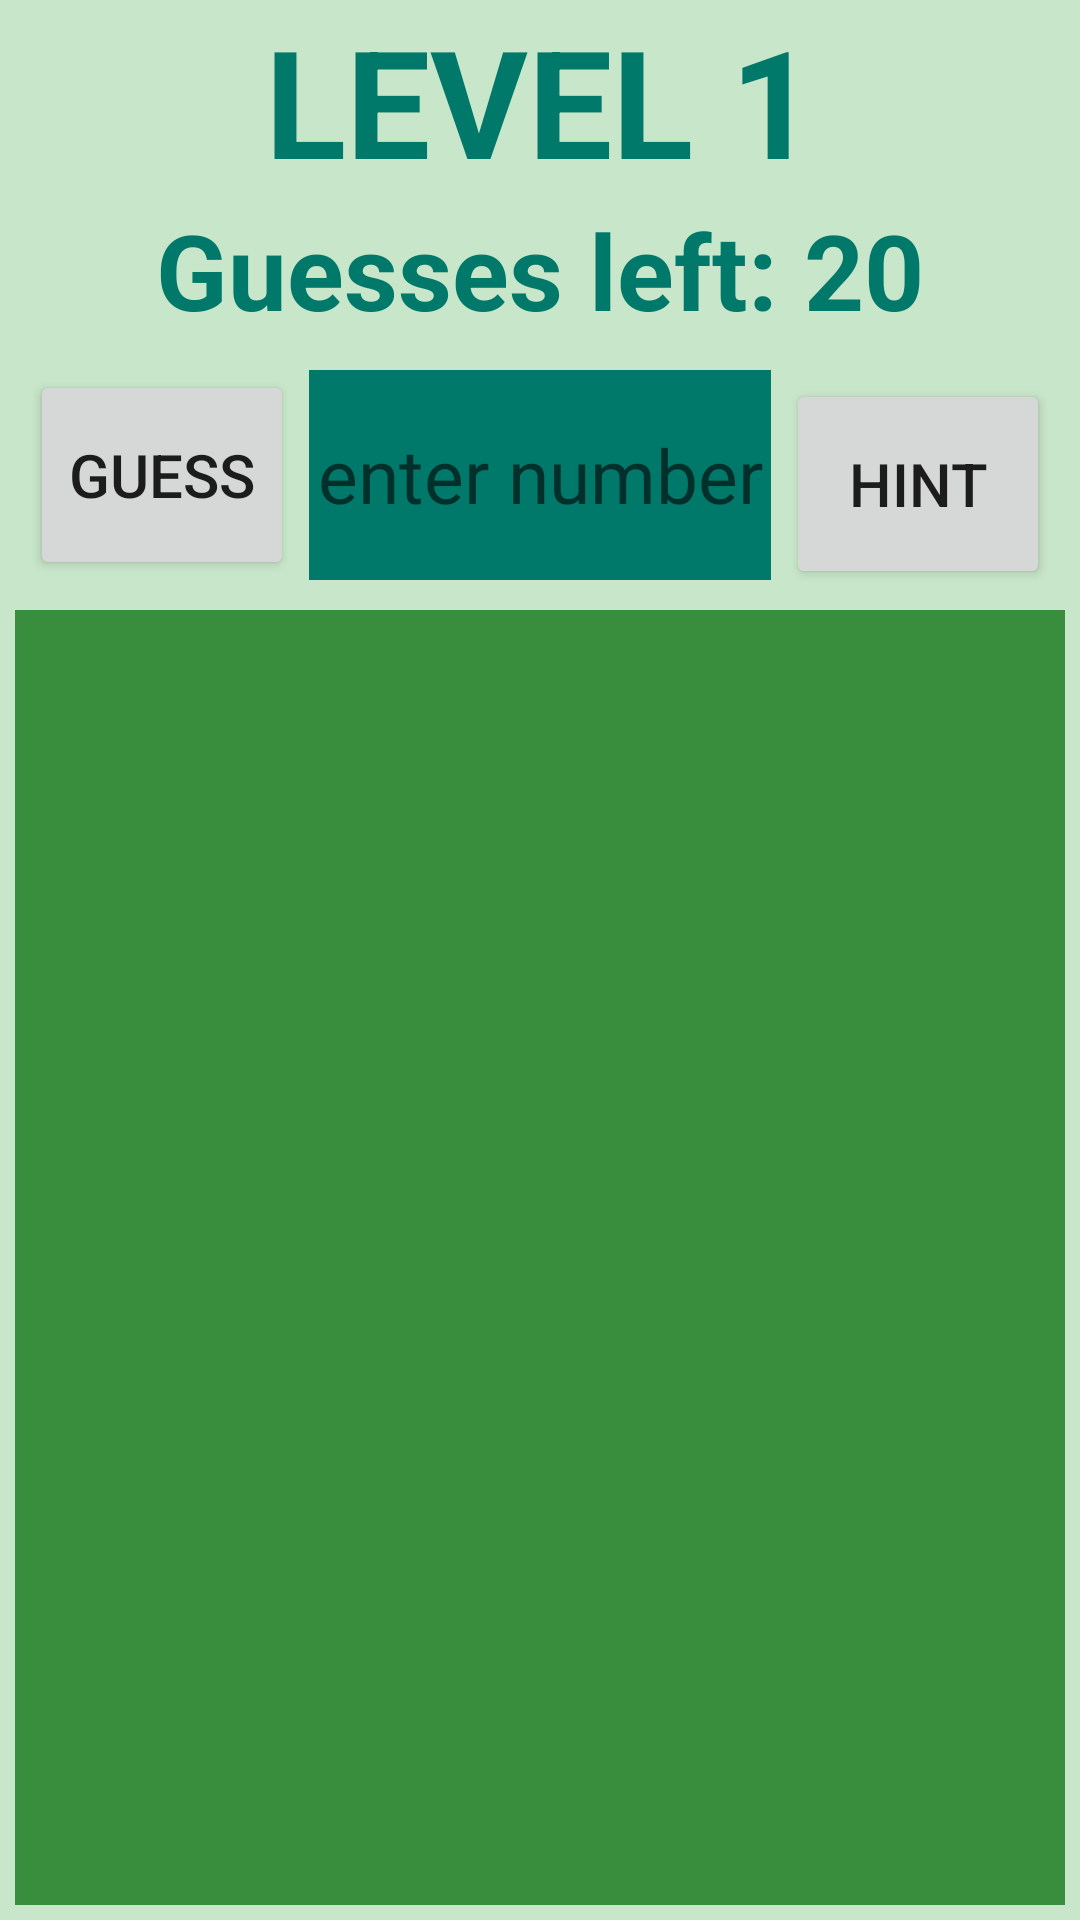

Android layout source for this screen:
<!-- AndroidManifest.xml: application theme Theme.NumberGuessingGame -->
<!-- res/layout/activity_main.xml -->
<?xml version="1.0" encoding="utf-8"?>
<androidx.constraintlayout.widget.ConstraintLayout xmlns:android="http://schemas.android.com/apk/res/android"
    xmlns:app="http://schemas.android.com/apk/res-auto"
    xmlns:tools="http://schemas.android.com/tools"
    android:layout_width="match_parent"
    android:layout_height="match_parent"
    android:background="@color/light_primary_color"
    tools:context=".MainActivity">


    <TextView
        android:id="@+id/tvLevel"
        android:layout_width="wrap_content"
        android:layout_height="wrap_content"
        android:text="@string/level"
        android:textColor="@color/dark_primary_color2"
        android:textSize="50sp"
        android:textStyle="bold"
        app:layout_constraintEnd_toEndOf="parent"
        app:layout_constraintStart_toStartOf="parent"
        app:layout_constraintTop_toTopOf="parent" />

    <TextView
        android:id="@+id/tvGuesses"
        android:layout_width="wrap_content"
        android:layout_height="wrap_content"
        android:text="@string/guesses_left"
        android:textColor="@color/dark_primary_color2"
        android:textSize="35sp"
        android:textStyle="bold"
        app:layout_constraintEnd_toEndOf="parent"
        app:layout_constraintStart_toStartOf="parent"
        app:layout_constraintTop_toBottomOf="@+id/tvLevel" />

    <Button
        android:id="@+id/btnGuess"
        android:layout_width="wrap_content"
        android:layout_height="70dp"
        android:layout_marginStart="10dp"
        android:layout_marginTop="10dp"
        android:text="@string/guess"
        android:textSize="20sp"
        app:layout_constraintStart_toStartOf="parent"
        app:layout_constraintTop_toBottomOf="@+id/tvGuesses"
        tools:ignore="TextContrastCheck" />

    <EditText
        android:id="@+id/etNumber"
        android:layout_width="0dp"
        android:layout_height="70dp"
        android:layout_marginStart="5dp"
        android:layout_marginTop="10dp"
        android:layout_marginEnd="5dp"
        android:background="@color/dark_primary_color2"
        android:ems="10"
        android:gravity="center_horizontal|center_vertical"
        android:hint="@string/enter_number"
        android:imeOptions="actionDone"
        android:importantForAutofill="no"
        android:inputType="number"
        android:textColor="@color/white"
        android:textSize="25sp"
        app:layout_constraintBottom_toBottomOf="@+id/btnGuess"
        app:layout_constraintEnd_toStartOf="@+id/btnHint"
        app:layout_constraintStart_toEndOf="@+id/btnGuess"
        app:layout_constraintTop_toBottomOf="@+id/tvGuesses"
        tools:ignore="TextContrastCheck" />

    <Button
        android:id="@+id/btnHint"
        android:layout_width="wrap_content"
        android:layout_height="70dp"
        android:layout_marginTop="16dp"
        android:layout_marginEnd="10dp"
        android:text="@string/hint"
        android:textSize="20sp"
        app:layout_constraintBottom_toBottomOf="@+id/etNumber"
        app:layout_constraintEnd_toEndOf="parent"
        app:layout_constraintTop_toBottomOf="@+id/tvGuesses"
        tools:ignore="TextContrastCheck" />

    <GridView
        android:id="@+id/simpleGridview"
        android:layout_width="0dp"
        android:layout_height="0dp"
        android:layout_marginStart="5dp"
        android:layout_marginTop="10dp"
        android:layout_marginEnd="5dp"
        android:layout_marginBottom="5dp"
        android:background="@color/dark_primary_color"
        android:horizontalSpacing="2dp"
        android:numColumns="10"
        android:verticalSpacing="10dp"
        app:layout_constraintBottom_toBottomOf="parent"
        app:layout_constraintEnd_toEndOf="parent"
        app:layout_constraintStart_toStartOf="parent"
        app:layout_constraintTop_toBottomOf="@+id/etNumber" />

</androidx.constraintlayout.widget.ConstraintLayout>
<!-- resources referenced by this layout -->
<resources>
  <color name="dark_primary_color">#388E3C</color>
  <color name="dark_primary_color2">#00796B</color>
  <color name="light_primary_color">#C8E6C9</color>
  <color name="white">#FFFFFFFF</color>
  <string name="enter_number">enter number</string>
  <string name="guess">Guess</string>
  <string name="guesses_left">Guesses left: 20</string>
  <string name="hint">hint</string>
  <string name="level">LEVEL 1</string>
  <style name="Theme.NumberGuessingGame" parent="Theme.MaterialComponents.DayNight.DarkActionBar">
          
          <item name="colorPrimary">@color/primary_color</item>
          <item name="colorPrimaryVariant">@color/dark_primary_color</item>
          <item name="colorOnPrimary">@color/white</item>
          
          <item name="colorSecondary">@color/teal_200</item>
          <item name="colorSecondaryVariant">@color/teal_700</item>
          <item name="colorOnSecondary">@color/black</item>
          
          <item name="android:statusBarColor" tools:targetApi="l">?attr/colorPrimaryVariant</item>
          
      </style>
  <color name="primary_color">#4CAF50</color>
  <color name="teal_200">#FF03DAC5</color>
  <color name="teal_700">#FF018786</color>
  <color name="black">#FF000000</color>
</resources>
